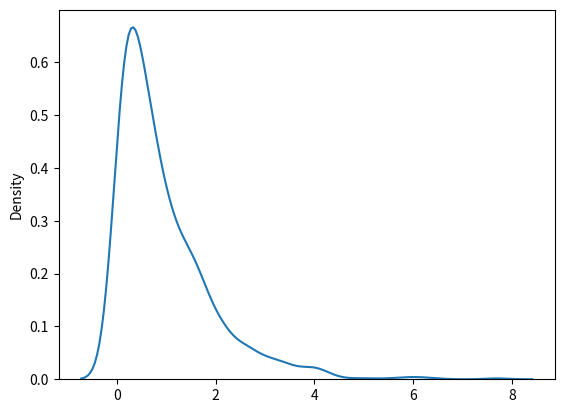

This chart was generated by the following Python code:
'''
Distribusi eksponensial

Distribusi eksponensial digunakan untuk menggambarkan waktu sampai 
peristiwa berikutnya misalnya kegagalan/keberhasilan dll.
'''

'''
Ini memiliki dua parameter:

scale - kebalikan dari tingkat ( lihat lam dalam distribusi poisson ) default ke 1.0.

size - Bentuk array yang dikembalikan.
'''

'Buatlah contoh untuk distribusi eksponensial dengan skala 2.0 dengan ukuran 2x3:'

from numpy import random

x = random.exponential(scale=2, size=(2,3))
print(x)

'''
Visualisasi Distribusi Eksponensial
'''
import matplotlib.pyplot as plt
import seaborn as sns

sns.distplot(random.exponential(size=1000), hist = False)

plt.show()

'''
Hubungan Antara Poisson dan Distribusi Eksponensial
Distribusi Poisson berkaitan dengan jumlah kejadian suatu peristiwa 
dalam periode waktu sedangkan distribusi eksponensial berkaitan dengan
waktu antara peristiwa-peristiwa ini.
'''